Dataset: Blur (GitHub, rahulbajaj03/Rahul-ML-Models). Classes: blur images, good images.

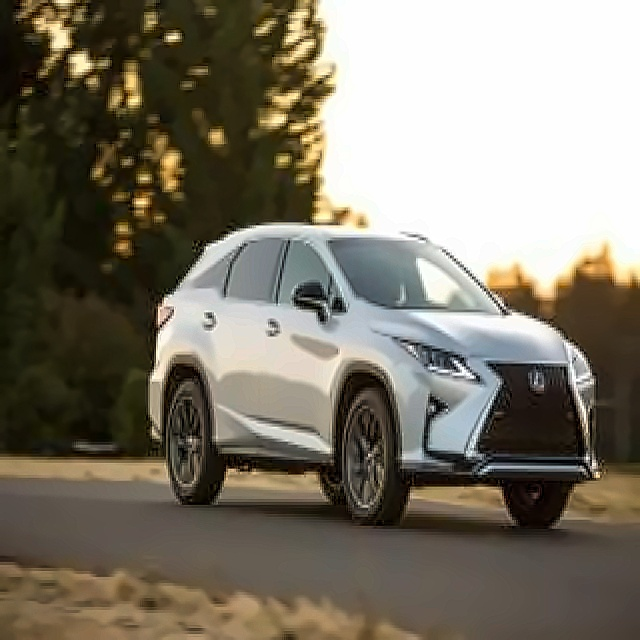
Label: good images

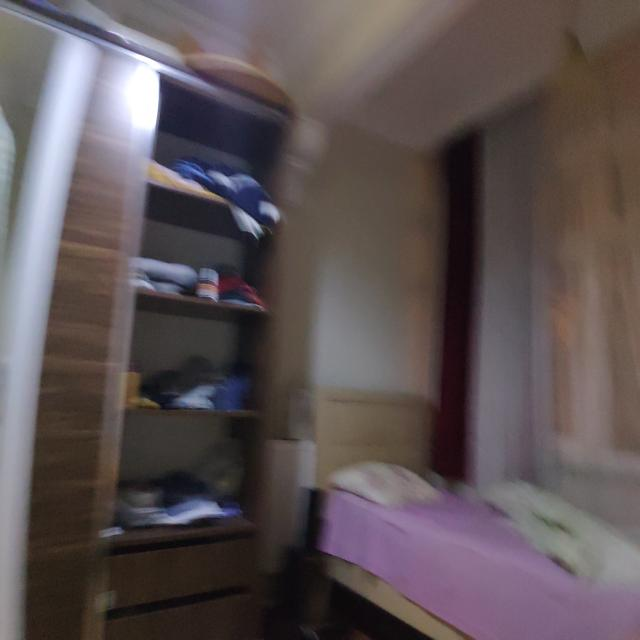
Label: blur images

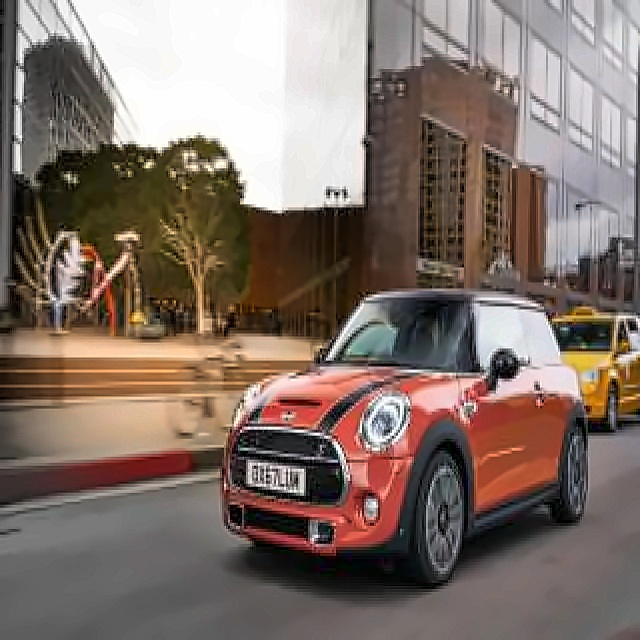
Label: good images

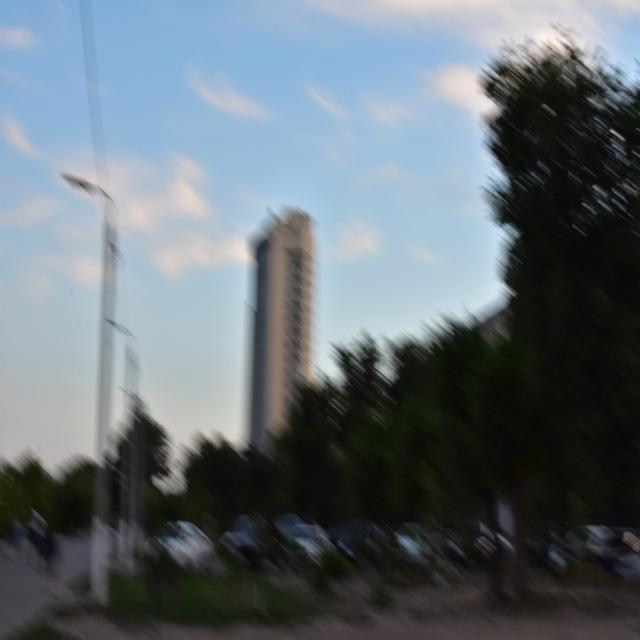
Label: blur images

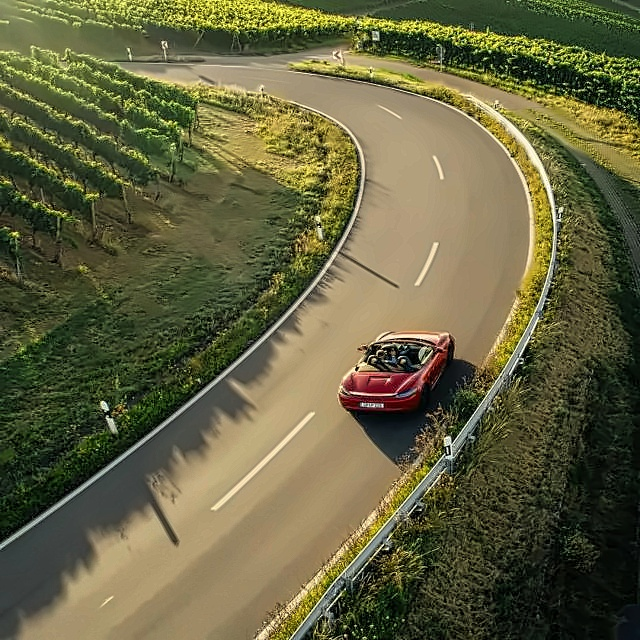
Label: good images

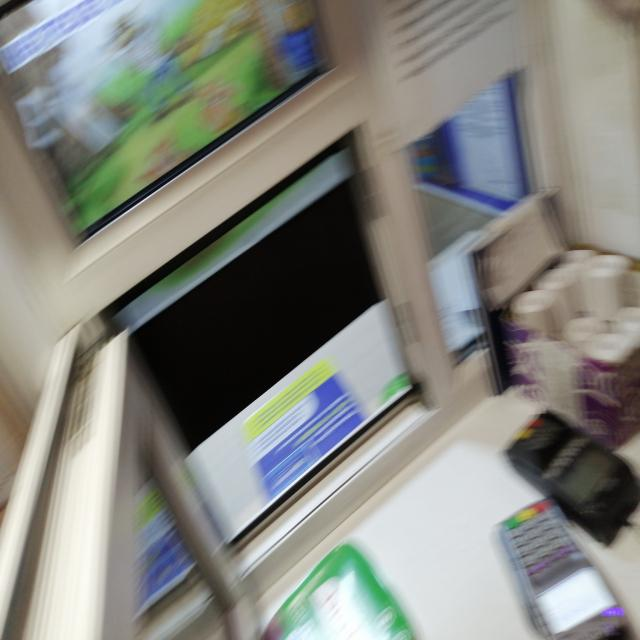
Label: blur images
